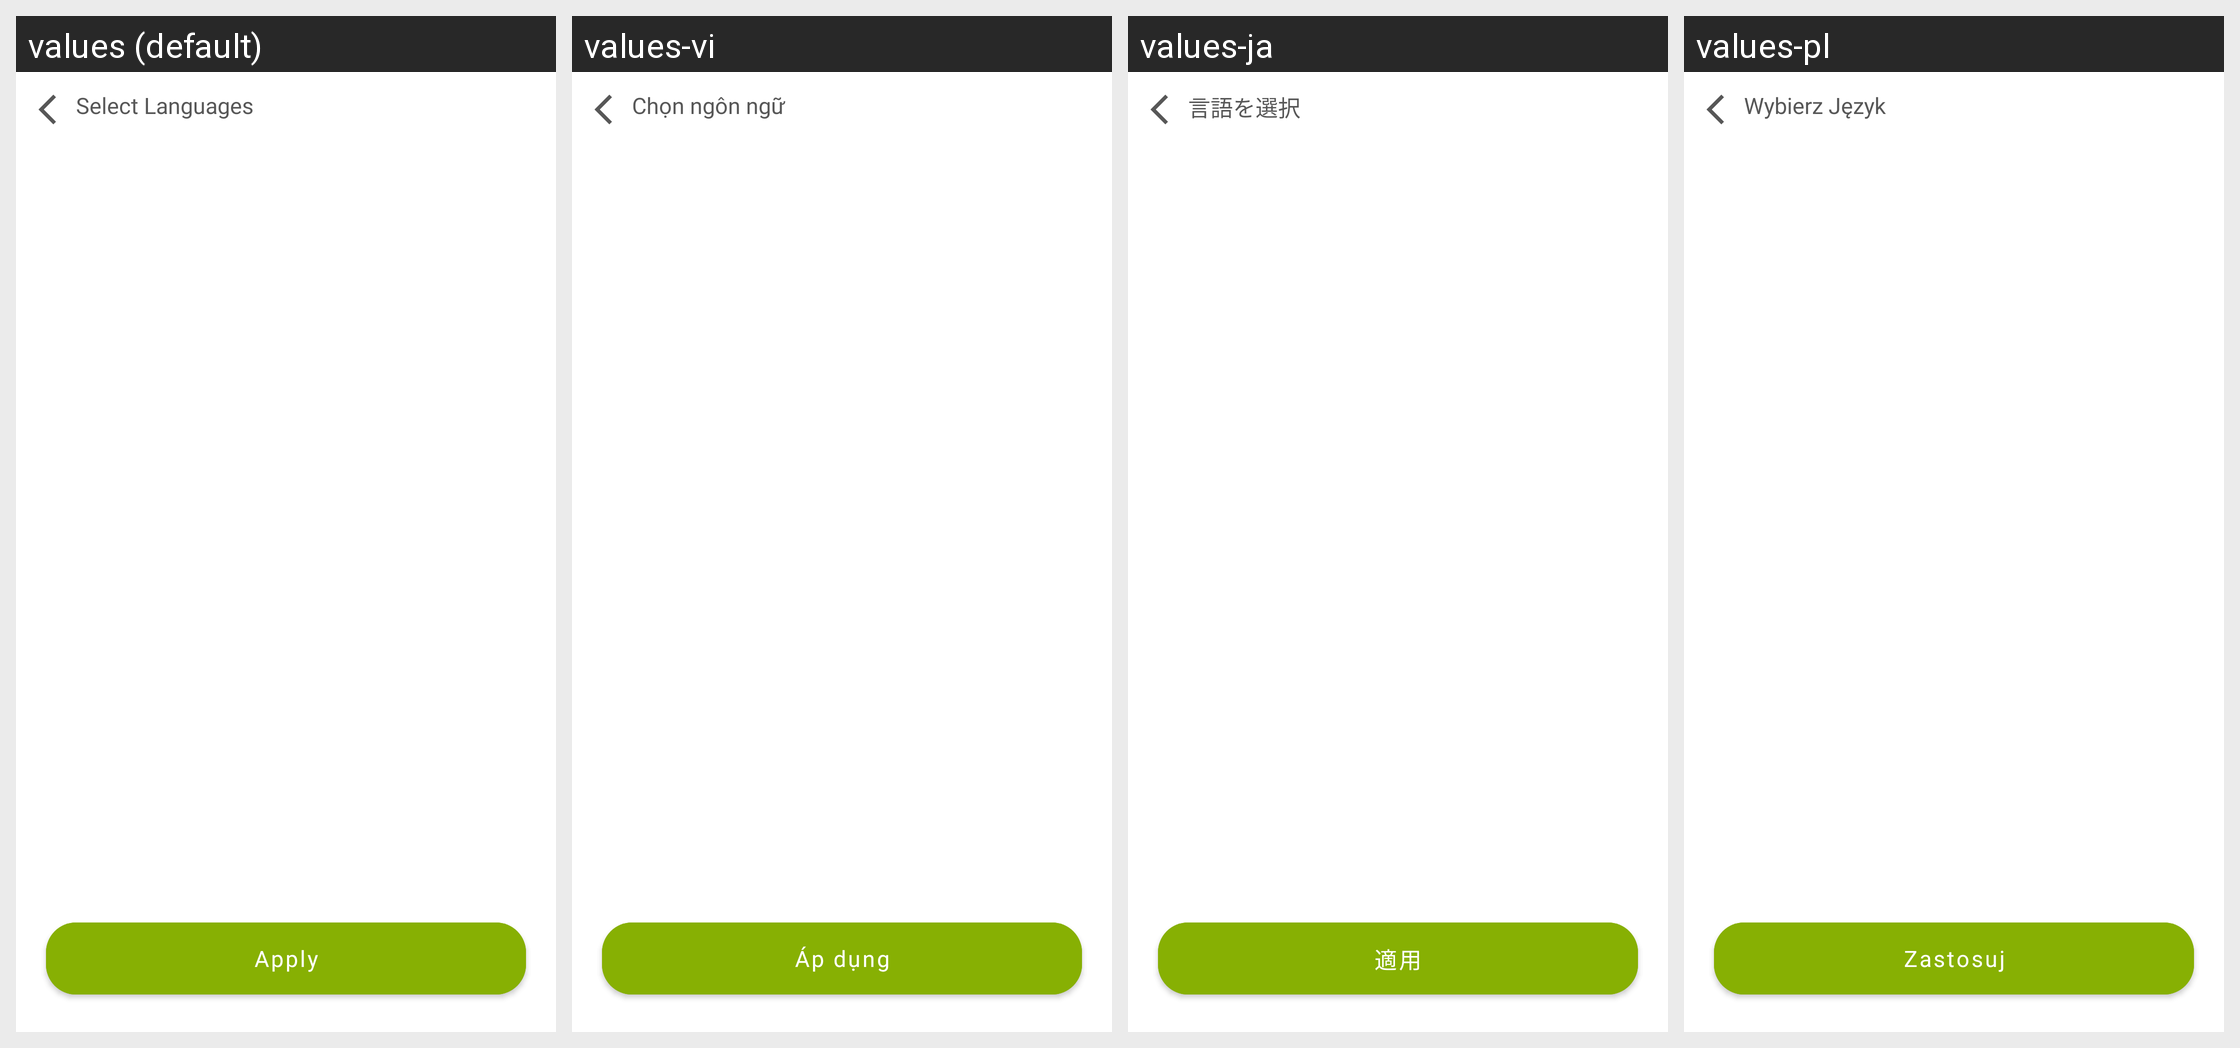

The Android screen above is rendered under several locales of the same app. Produce the string resources it draws, with the default and per-locale values.
Android screen res/layout/fragment_language_dialog.xml rendered under 4 locales, left to right: values (default), values-vi, values-ja, values-pl. Device: Nexus 5 (rendered at 1080×1920; each locale shown at half size, 540×960, under a caption strip naming it); theme Theme.DualCalculator.
Other locales in the repository, not shown: values-af, values-am, values-ar, values-as, values-az, values-be, values-bg, values-bn, values-bs, values-ca, values-cs, values-da, values-de, values-el, values-en-rGB, values-es, values-es-rUS, values-et, values-eu, values-fa, values-fi, values-fr, values-fr-rCA, values-gl, values-gu, values-hi, values-hr, values-hu, values-hy, values-in, values-is, values-it, values-iw, values-ka, values-kk, values-km, values-kn, values-ko, values-ku, values-ky, values-la, values-lo, values-lt, values-lv, values-mk, values-ml, values-mn, values-mr, values-ms, values-my, values-nb, values-ne, values-nl, values-or, values-pa, values-ps, values-pt, values-pt-rBR, values-pt-rPT, values-ro, values-ru, values-si, values-sk, values-sl, values-sq, values-sr, values-sv, values-sw, values-ta, values-te, values-th, values-tl, values-tr, values-uk, values-ur, values-uz, values-zh, values-zh-rCN, values-zh-rHK, values-zh-rTW, values-zu.
Strings drawn on this screen, with the default value and each locale's value (text and hints the layout hard-codes, and strings that could not be matched under every locale, appear in the picture but are not listed):

choose_the_language
  values: Select Languages
  values-vi: Chọn ngôn ngữ
  values-ja: 言語を選択
  values-pl: Wybierz Język

apply
  values: Apply
  values-vi: Áp dụng
  values-ja: 適用
  values-pl: Zastosuj
